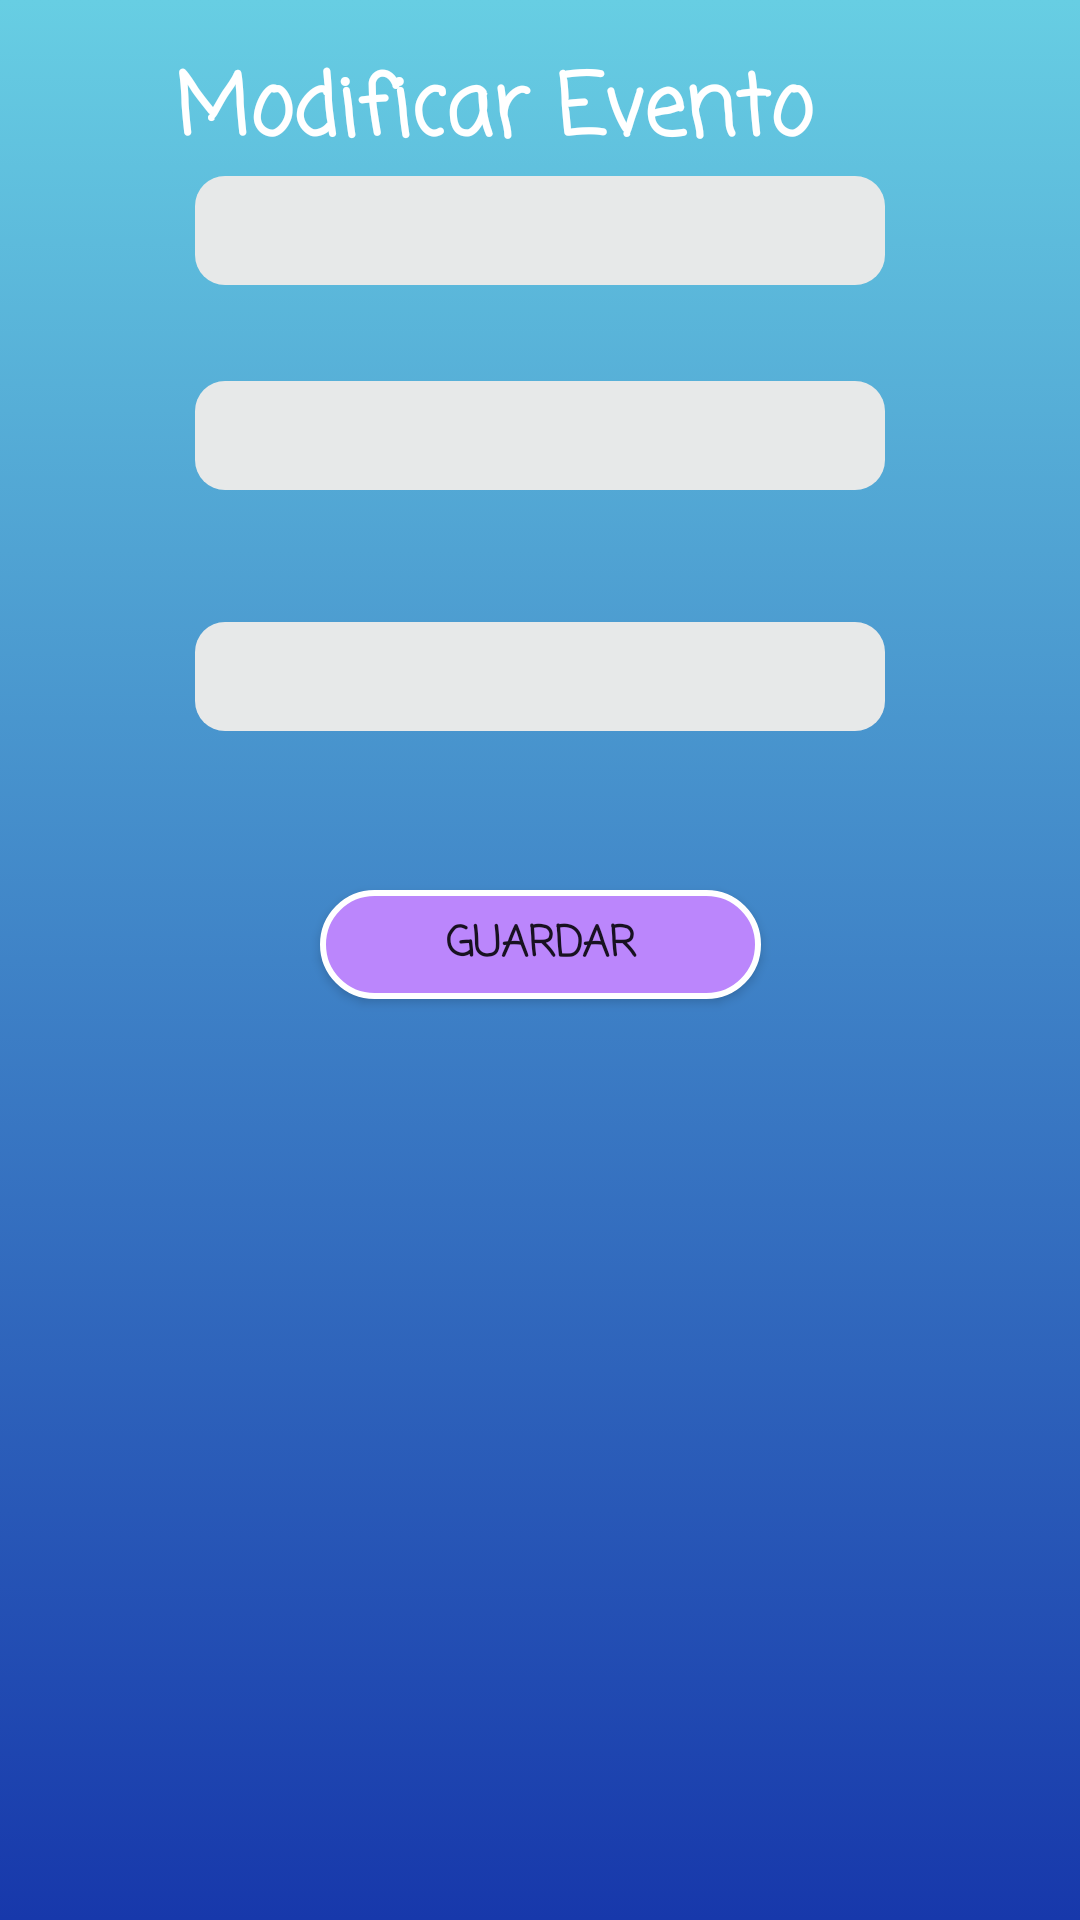

Produce the Android XML layout that renders to this screen, including the resource entries it uses.
<!-- AndroidManifest.xml: application theme Theme.AppEventosFinal -->
<!-- res/layout/activity_moficar_evento.xml -->
<?xml version="1.0" encoding="utf-8"?>
<androidx.constraintlayout.widget.ConstraintLayout xmlns:android="http://schemas.android.com/apk/res/android"
    xmlns:app="http://schemas.android.com/apk/res-auto"
    xmlns:tools="http://schemas.android.com/tools"
    android:layout_width="match_parent"
    android:layout_height="match_parent"
    android:background="@drawable/bckground"
    tools:context=".MoficarEvento">

    <TextView
        android:id="@+id/textView4"
        android:layout_width="wrap_content"
        android:layout_height="wrap_content"
        android:layout_marginTop="16dp"
        android:layout_marginEnd="24dp"
        android:fontFamily="casual"
        android:text="Modificar Evento"
        android:textColor="@color/white"
        android:textSize="28sp"
        android:textStyle="bold"
        app:layout_constraintBottom_toTopOf="@+id/inputNombre"
        app:layout_constraintEnd_toEndOf="@+id/inputNombre"
        app:layout_constraintTop_toTopOf="parent" />

    <EditText

        android:id="@+id/inputNombre"
        android:layout_width="0dp"
        android:layout_height="0dp"
        android:layout_marginStart="65dp"
        android:layout_marginEnd="65dp"
        android:layout_marginBottom="32dp"
        android:background="@drawable/bck_cuadro_texto"
        android:ems="10"
        android:fontFamily="casual"
        android:inputType="text"
        android:text=""
        android:textColor="@color/black"
        app:layout_constraintBottom_toTopOf="@+id/inputDescripcion"
        app:layout_constraintEnd_toEndOf="parent"
        app:layout_constraintStart_toStartOf="parent"
        app:layout_constraintTop_toBottomOf="@+id/textView4" />

    <EditText
        android:id="@+id/inputDescripcion"
        android:layout_width="0dp"
        android:layout_height="0dp"

        android:layout_marginStart="65dp"
        android:layout_marginEnd="65dp"

        android:layout_marginBottom="44dp"
        android:background="@drawable/bck_cuadro_texto"
        android:ems="10"
        android:fontFamily="casual"
        android:inputType="text"
        android:textColor="@color/black"
        app:layout_constraintBottom_toTopOf="@+id/inputFecha"
        app:layout_constraintEnd_toEndOf="parent"
        app:layout_constraintStart_toStartOf="parent"
        app:layout_constraintTop_toBottomOf="@+id/inputNombre" />

    <EditText


        android:id="@+id/inputFecha"
        android:layout_width="0dp"
        android:layout_height="0dp"
        android:layout_marginStart="65dp"
        android:layout_marginEnd="65dp"

        android:layout_marginBottom="53dp"
        android:background="@drawable/bck_cuadro_texto"
        android:ems="10"
        android:fontFamily="casual"
        android:inputType="text"
        android:textColor="@color/black"
        app:layout_constraintBottom_toTopOf="@+id/btnActEv"
        app:layout_constraintEnd_toEndOf="parent"
        app:layout_constraintStart_toStartOf="parent"
        app:layout_constraintTop_toBottomOf="@+id/inputDescripcion" />

    <Button
        android:id="@+id/btnActEv"
        android:layout_width="147dp"
        android:layout_height="0dp"
        android:layout_marginBottom="307dp"
        android:background="@drawable/botones_estilo"
        android:fontFamily="casual"

        android:text="Guardar"
        android:textStyle="bold"
        app:layout_constraintBottom_toBottomOf="parent"
        app:layout_constraintEnd_toEndOf="parent"
        app:layout_constraintStart_toStartOf="parent"
        app:layout_constraintTop_toBottomOf="@+id/inputFecha" />

</androidx.constraintlayout.widget.ConstraintLayout>
<!-- resources referenced by this layout -->
<resources>
  <!-- drawable bck_cuadro_texto (drawable) -->
  <?xml version="1.0" encoding="utf-8"?>
  <selector xmlns:android="http://schemas.android.com/apk/res/android">
      <item>
          <shape android:shape="rectangle">
              <corners android:radius="10dp"/>
              <solid android:color="#E7E9E9"/>
          </shape>
      </item>
  </selector>
  <!-- drawable bckground (drawable) -->
  <?xml version="1.0" encoding="utf-8"?>
  <selector xmlns:android="http://schemas.android.com/apk/res/android">
      <item>
          <shape android:shape="rectangle">
              <gradient android:angle="100"
                  android:startColor="#67cee3"
                  android:endColor="#1738ab" />
  
  
          </shape>
      </item>
  
  </selector>
  <!-- drawable botones_estilo (drawable) -->
  <?xml version="1.0" encoding="utf-8"?>
  <selector xmlns:android="http://schemas.android.com/apk/res/android">
      <item>
          <shape android:shape="rectangle">
              <corners android:radius="20dp"/>
              <stroke android:color="@color/white" android:width="2dp"/>
              <solid android:color="@color/purple_200"/>
          </shape>
      </item>
  </selector>
  <style name="Theme.AppEventosFinal" parent="Theme.AppCompat.Light.NoActionBar">
          
          <item name="colorPrimary">@color/purple_500</item>
          <item name="colorPrimaryVariant">@color/purple_700</item>
          <item name="colorOnPrimary">@color/white</item>
          
          <item name="colorSecondary">@color/teal_200</item>
          <item name="colorSecondaryVariant">@color/teal_700</item>
          <item name="colorOnSecondary">@color/black</item>
          
          <item name="android:statusBarColor">?attr/colorPrimaryVariant</item>
          
      </style>
  <!-- not gathered from this repository: default colours our renderer supplied (Android Studio template values) -->
  <color name="purple_200">#FFBB86FC</color>
  <color name="purple_500">#FF6200EE</color>
  <color name="purple_700">#FF3700B3</color>
  <color name="teal_200">#FF03DAC5</color>
  <color name="teal_700">#FF018786</color>
  <color name="black">#FF000000</color>
  <color name="white">#FFFFFFFF</color>
</resources>
